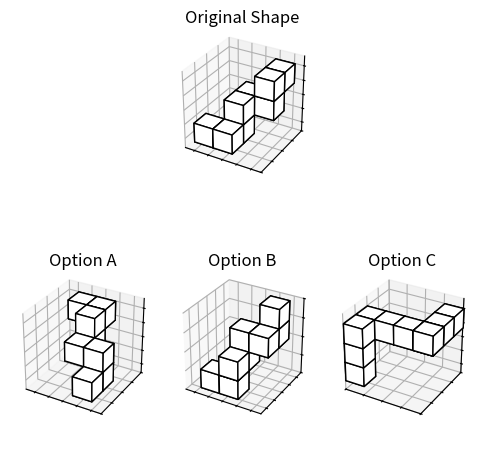

Source code (Python):
import os
import random
import argparse
import json
import numpy as np
import matplotlib.pyplot as plt
from matplotlib.patches import Rectangle  # For drawing rectangles
from mpl_toolkits.mplot3d.art3d import Poly3DCollection
from matplotlib.gridspec import GridSpec

# Global dictionary of complex polycube shapes.
# Only complex, snake-like and related shapes are included.
SHAPES = {
    "Snake": [  # A basic snake-like polycube.
        (0, 0, 0),
        (1, 0, 0),
        (1, 1, 0),
        (1, 1, 1),
        (1, 2, 1),
        (2, 2, 1),
        (2, 2, 2),
        (2, 3, 2),
    ],
    "HookedCorner": [  # Formerly shapeB: a horizontal bar that hooks upward.
        (0, 0, 0),
        (1, 0, 0),
        (2, 0, 0),
        (0, 1, 0),
        (0, 2, 0),
        (0, 2, 1),
        (0, 2, 2),
    ],
    "TopPlate": [  # Formerly shapeC: a vertical column topped with a horizontal plate.
        (0, 0, 0),
        (0, 1, 0),
        (0, 2, 0),
        (0, 2, 1),
        (1, 2, 1),
        (2, 2, 1),
    ],
    "CornerStaircase": [  # Formerly shapeD: an L-shaped staircase.
        (0, 0, 0),
        (0, 0, 1),
        (0, 0, 2),
        (0, 1, 0),
        (1, 1, 0),
        (2, 1, 0),
        (3, 1, 0),
        (3, 2, 0),
        (3, 3, 0),
    ],
    "TripleArm": [  # Formerly shapeG: a shape with three distinct arms.
        (3, -1, 0),
        (3, -1, 1),
        (3, -1, 2),
        (0, 0, 0),
        (1, 0, 0),
        (2, 0, 0),
        (3, 0, 0),
        (0, 0, 0),
        (0, 1, 0),
        (0, 2, 0),
    ],
}

# Dynamic similar-object mapping: every shape is considered similar to every other shape.
all_shape_keys = list(SHAPES.keys())
SIMILAR_MAPPING = {
    key: [s for s in all_shape_keys if s != key] for key in all_shape_keys
}

# Output directory for the generated images.
OUTPUT_DIR = ""


def set_axes_equal(ax, all_vertices):
    """
    Make the aspect ratio of the 3D plot equal so our shape is not distorted.
    Remove the tick labels from the cartesian axes.
    """
    all_vertices = np.array(all_vertices)
    x_limits = [np.min(all_vertices[:, 0]), np.max(all_vertices[:, 0])]
    y_limits = [np.min(all_vertices[:, 1]), np.max(all_vertices[:, 1])]
    z_limits = [np.min(all_vertices[:, 2]), np.max(all_vertices[:, 2])]
    x_range = x_limits[1] - x_limits[0]
    y_range = y_limits[1] - y_limits[0]
    z_range = z_limits[1] - z_limits[0]
    max_range = max(x_range, y_range, z_range)
    x_mid = np.mean(x_limits)
    y_mid = np.mean(y_limits)
    z_mid = np.mean(z_limits)
    ax.set_xlim(x_mid - max_range / 2, x_mid + max_range / 2)
    ax.set_ylim(y_mid - max_range / 2, y_mid + max_range / 2)
    ax.set_zlim(z_mid - max_range / 2, z_mid + max_range / 2)
    ax.set_box_aspect([1, 1, 1])
    # Set a few ticks for reference.
    ax.set_xticks(np.linspace(x_limits[0], x_limits[1], 5))
    ax.set_yticks(np.linspace(y_limits[0], y_limits[1], 5))
    ax.set_zticks(np.linspace(z_limits[0], z_limits[1], 5))
    # Remove tick labels.
    ax.set_xticklabels([])
    ax.set_yticklabels([])
    ax.set_zticklabels([])


def cube_vertices(origin, size=1.0):
    """
    Given an (x, y, z) origin and a cube edge size, return the 8 corner vertices of that cube.
    """
    x, y, z = origin
    return np.array(
        [
            [x, y, z],
            [x + size, y, z],
            [x + size, y + size, z],
            [x, y + size, z],
            [x, y, z + size],
            [x + size, y, z + size],
            [x + size, y + size, z + size],
            [x, y + size, z + size],
        ]
    )


def plot_cubes(ax, vertices, title="", facecolor="white"):
    """
    Plot each cube face-by-face using its 8 vertices.
    The subplot title is generic (e.g. "Candidate 1") without revealing transformation details.
    """
    n_cubes = len(vertices) // 8
    vertices_reshaped = vertices.reshape((n_cubes, 8, 3))
    for cube_verts in vertices_reshaped:
        faces = [
            [0, 1, 2, 3],  # bottom
            [4, 5, 6, 7],  # top
            [0, 1, 5, 4],  # side
            [2, 3, 7, 6],  # side
            [1, 2, 6, 5],  # front
            [0, 3, 7, 4],  # back
        ]
        for face in faces:
            polygon = Poly3DCollection(
                [cube_verts[face]],
                facecolors=facecolor,
                edgecolors="black",
                alpha=1.0,
            )
            ax.add_collection3d(polygon)
    ax.set_title(title, fontsize=12)
    set_axes_equal(ax, vertices)


def generate_shape_vertices(shape_name, cube_size=1.0):
    """
    Return an array of all corner vertices for the given shape name.
    """
    if shape_name not in SHAPES:
        raise ValueError(f"Unknown shape {shape_name}")
    cube_origins = SHAPES[shape_name]
    all_vertices = []
    for origin in cube_origins:
        corners = cube_vertices(origin, size=cube_size)
        all_vertices.append(corners)
    return np.vstack(all_vertices)


def get_transformed_candidate(transformation_func, original, max_attempts=10):
    """
    Apply the transformation function (here, rotation) to the original vertices until
    the candidate differs from the original (within a tolerance).
    """
    for _ in range(max_attempts):
        candidate = transformation_func(original)
        if not np.allclose(candidate, original, atol=1e-6):
            return candidate
    return candidate


def transform_rotate(vertices):
    """
    Rotate the shape randomly around a single randomly chosen axis (x, y, or z).
    Uses rotation angles from 0° or 90°.
    """
    axis = random.choice(["x", "y", "z"])
    angle = np.deg2rad(np.random.choice([-90, 90, 180]))

    if axis == "x":
        R = np.array(
            [
                [1, 0, 0],
                [0, np.cos(angle), -np.sin(angle)],
                [0, np.sin(angle), np.cos(angle)],
            ]
        )
    elif axis == "y":
        R = np.array(
            [
                [np.cos(angle), 0, np.sin(angle)],
                [0, 1, 0],
                [-np.sin(angle), 0, np.cos(angle)],
            ]
        )
    elif axis == "z":
        R = np.array(
            [
                [np.cos(angle), -np.sin(angle), 0],
                [np.sin(angle), np.cos(angle), 0],
                [0, 0, 1],
            ]
        )
    else:
        raise ValueError("Invalid axis chosen")

    center = vertices.mean(axis=0)
    shifted = vertices - center
    rotated = (R @ shifted.T).T
    return rotated + center


def transform_mirror(vertices):
    """
    Mirror (reflect) the shape along the XY plane (Z-axis reflection).
    """
    center = vertices.mean(axis=0)
    shifted = vertices - center
    mirrored = shifted.copy()
    mirrored[:, 2] = -mirrored[:, 2]  # Mirror across XY plane (Z-axis)
    return mirrored + center


def get_visually_similar_candidate(chosen_shape_name, original_vertices, cube_size=1.0):
    """
    Return a candidate from the similar mapping that is visually similar to the chosen shape.
    The candidate is generated from a shape listed in SIMILAR_MAPPING and then rotated.
    If no mapping candidate is available, return None.
    """
    if chosen_shape_name in SIMILAR_MAPPING:
        similar_candidates = SIMILAR_MAPPING[chosen_shape_name][:]
        random.shuffle(similar_candidates)
        for similar_shape_name in similar_candidates:
            if similar_shape_name in SHAPES:
                candidate_vertices = generate_shape_vertices(
                    similar_shape_name, cube_size
                )
                candidate_vertices = get_transformed_candidate(
                    transform_rotate, candidate_vertices
                )
                if (
                    candidate_vertices.shape != original_vertices.shape
                    or not np.allclose(candidate_vertices, original_vertices, atol=1e-6)
                ):
                    return candidate_vertices
    return None


def generate_one_image(index, facecolor="white"):
    """
    Generate a single image with a complex polycube shape and three candidate rotations.
    The correct candidate is produced by a pure rotation of the original shape.
    Two wrong candidates are produced:
      - One by mirroring the original shape (then rotated).
      - One by using a similar object (from the mapping, rotated).
    The candidate order is shuffled and no transformation details are displayed.
    Metadata is saved to metadata.jsonl.
    """
    cube_size = 1.0
    shapes_list = list(SHAPES.keys())
    shape_name = random.choice(shapes_list)
    original_vertices = generate_shape_vertices(shape_name, cube_size=cube_size)

    # Correct candidate: pure rotation (single axis).
    correct_candidate = get_transformed_candidate(transform_rotate, original_vertices)

    # Wrong candidate: mirror the original shape (now mirrored across XY plane).
    mirror_candidate = get_transformed_candidate(
        transform_rotate, transform_mirror(original_vertices)
    )

    # Wrong candidate: similar object from mapping.
    similar_candidate = get_visually_similar_candidate(
        shape_name, original_vertices, cube_size
    )
    if similar_candidate is None:
        similar_candidate = mirror_candidate

    candidates = [
        ("rotate", correct_candidate),
        ("mirror", mirror_candidate),
        ("similar", similar_candidate),
    ]
    random.shuffle(candidates)
    correct_candidate_index = [
        i for i, cand in enumerate(candidates) if cand[0] == "rotate"
    ][0]

    # Use a smaller, more compact figure.
    fig = plt.figure(figsize=(6, 6))
    gs = GridSpec(2, 3, height_ratios=[0.5, 1], wspace=0.1, hspace=0.1)

    ax_orig = fig.add_subplot(gs[0, :], projection="3d")
    plot_cubes(ax_orig, original_vertices, title="Original Shape", facecolor=facecolor)

    for i in range(3):
        ax = fig.add_subplot(gs[1, i], projection="3d")
        _, candidate_vertices = candidates[i]
        plot_cubes(
            ax, candidate_vertices, title=f"Option {chr(65 + i)}", facecolor=facecolor
        )

    filename = f"{shape_name}_{index}.png"
    outdir = OUTPUT_DIR
    os.makedirs(outdir, exist_ok=True)
    output_path = os.path.join(outdir, filename)
    plt.savefig(output_path, dpi=60, bbox_inches="tight", pad_inches=0)
    plt.close(fig)

    metadata = {
        "filename": filename,
        "candidate_order": [tag for tag, _ in candidates],
        "answer": chr(65 + correct_candidate_index),
    }
    with open(os.path.join(outdir, "metadata.jsonl"), "a") as f:
        f.write(json.dumps(metadata) + "\n")


def main():
    parser = argparse.ArgumentParser(
        description="Generate multiple mental-rotation test images of complex polycubes."
    )
    parser.add_argument(
        "--num_images", "-n", type=int, default=1, help="Number of images to generate."
    )
    parser.add_argument(
        "--color", "-c", type=str, default="white", help="Color for the polycubes."
    )
    parser.add_argument(
        "--seed", "-s", type=int, default=69, help="Seed for reproducible results."
    )
    parser.add_argument(
        "--output_dir",
        "-o",
        type=str,
        default="data/mrt/easy",
        help="Output directory for the images.",
    )
    args = parser.parse_args()

    global OUTPUT_DIR
    OUTPUT_DIR = args.output_dir
    os.makedirs(OUTPUT_DIR, exist_ok=True)
    
    # Set the seed for reproducibility if provided.
    if args.seed is not None:
        random.seed(args.seed)
        np.random.seed(args.seed)

    for i in range(args.num_images):
        generate_one_image(i, facecolor=args.color)


if __name__ == "__main__":
    main()
